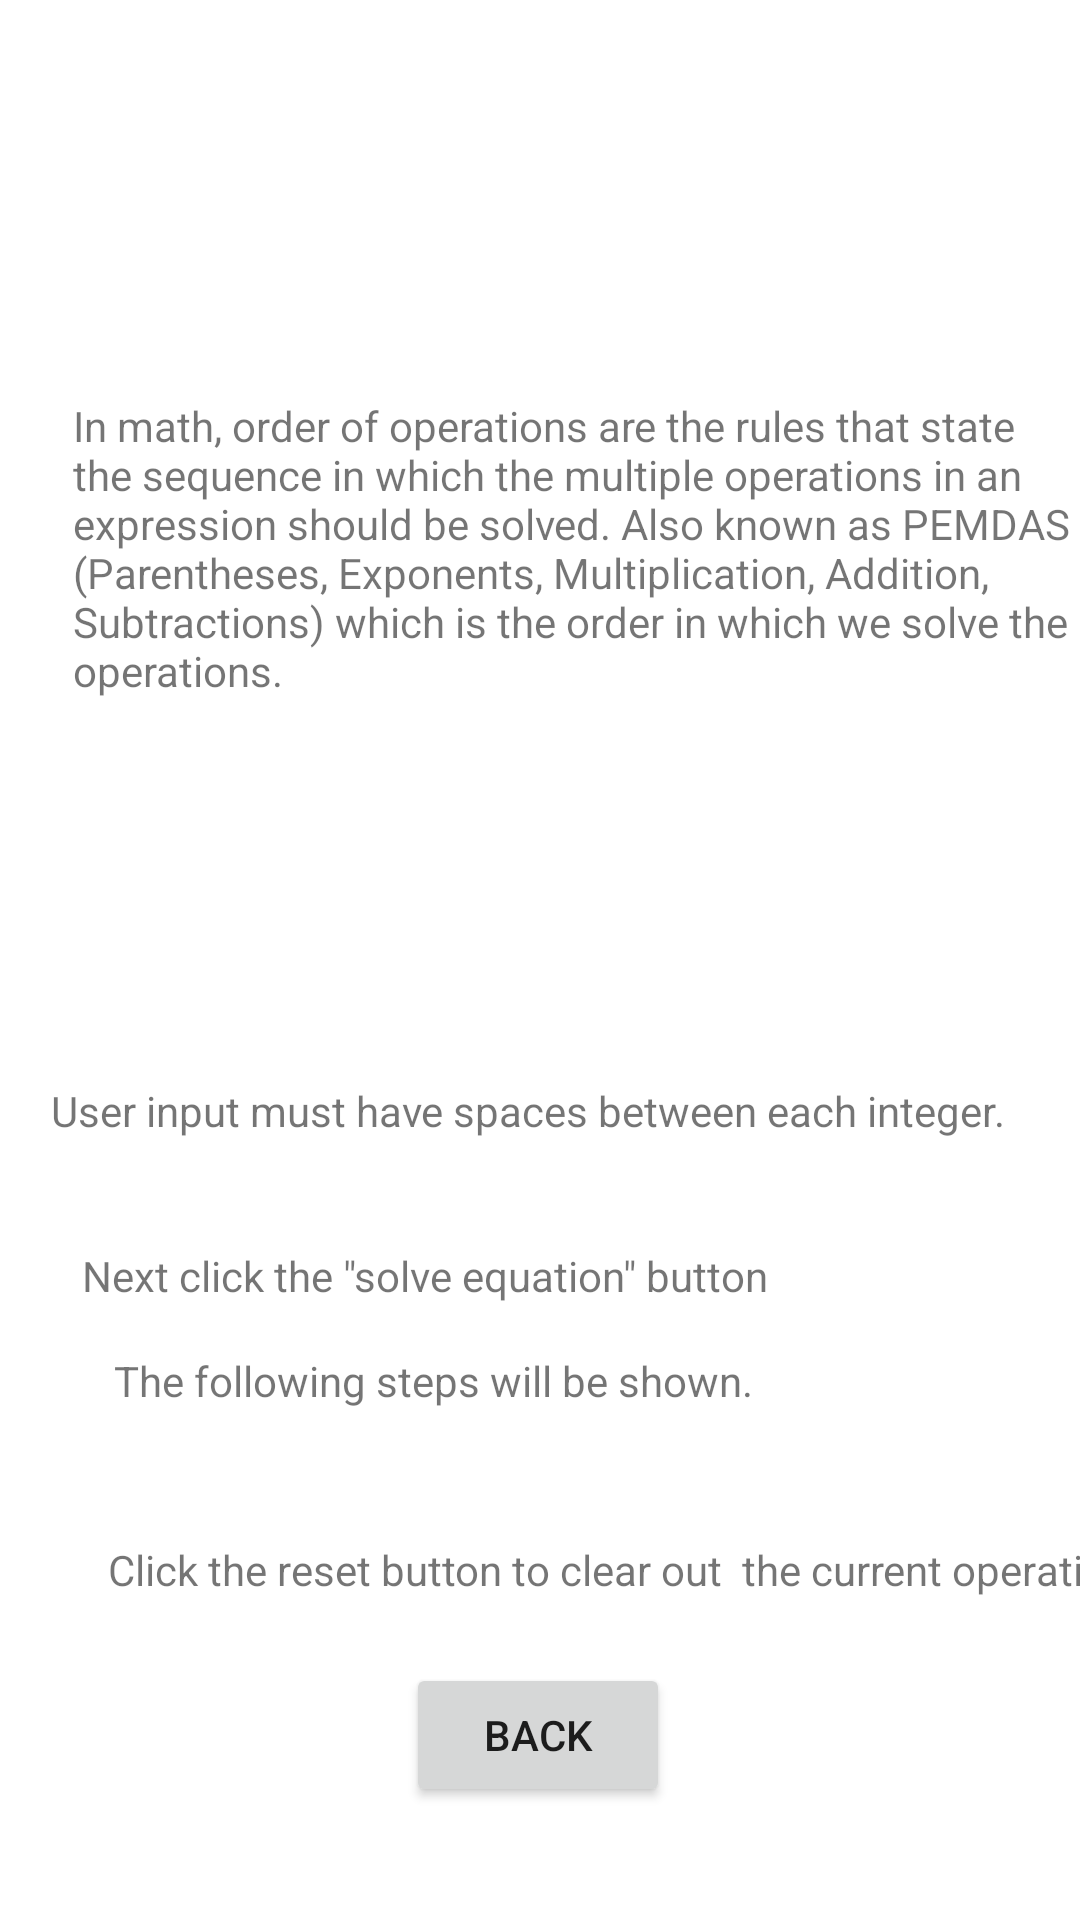

Layout XML and referenced resources for this Android screen:
<!-- AndroidManifest.xml: application theme Theme.OOOk2 -->
<!-- res/layout/activity_about.xml -->
<?xml version="1.0" encoding="utf-8"?>
<androidx.constraintlayout.widget.ConstraintLayout xmlns:android="http://schemas.android.com/apk/res/android"
    xmlns:app="http://schemas.android.com/apk/res-auto"
    xmlns:tools="http://schemas.android.com/tools"
    android:layout_width="match_parent"
    android:layout_height="match_parent"
    tools:context=".About">

    <Button
        android:id="@+id/bk_button"
        android:layout_width="wrap_content"
        android:layout_height="wrap_content"
        android:layout_marginBottom="16dp"
        android:text="BACK"
        app:layout_constraintBottom_toBottomOf="parent"
        app:layout_constraintEnd_toEndOf="parent"
        app:layout_constraintHorizontal_bias="0.498"
        app:layout_constraintStart_toStartOf="parent"
        app:layout_constraintTop_toBottomOf="@+id/textView9" />

    <TextView
        android:id="@+id/textView3"
        android:layout_width="wrap_content"
        android:layout_height="wrap_content"
        android:layout_marginStart="41dp"
        android:layout_marginTop="48dp"
        android:layout_marginEnd="336dp"
        android:text="Rules"
        app:layout_constraintEnd_toEndOf="parent"
        app:layout_constraintStart_toStartOf="parent"
        app:layout_constraintTop_toBottomOf="@+id/textView5"
        android:textSize="30dp"/>

    <TextView
        android:id="@+id/textView4"
        android:layout_width="wrap_content"
        android:layout_height="wrap_content"
        android:layout_marginStart="38dp"
        android:layout_marginTop="72dp"
        android:layout_marginEnd="336dp"
        android:text="About"
        app:layout_constraintEnd_toEndOf="parent"
        app:layout_constraintStart_toStartOf="parent"
        app:layout_constraintTop_toTopOf="parent"
        android:textSize="30dp"/>

    <TextView
        android:id="@+id/textView5"
        android:layout_width="348dp"
        android:layout_height="104dp"
        android:layout_marginStart="38dp"
        android:layout_marginTop="20dp"
        android:layout_marginEnd="16dp"
        android:text="In math, order of operations are the rules that state the sequence in which the multiple operations in an expression should be solved. Also known as PEMDAS (Parentheses, Exponents, Multiplication, Addition, Subtractions) which is the order in which we solve the operations. "
        app:layout_constraintEnd_toEndOf="parent"
        app:layout_constraintHorizontal_bias="0.333"
        app:layout_constraintStart_toStartOf="parent"
        app:layout_constraintTop_toBottomOf="@+id/textView4" />

    <TextView
        android:id="@+id/textView6"
        android:layout_width="wrap_content"
        android:layout_height="wrap_content"
        android:layout_marginTop="36dp"
        android:text="User input must have spaces between each integer. "
        app:layout_constraintEnd_toEndOf="parent"
        app:layout_constraintHorizontal_bias="0.441"
        app:layout_constraintStart_toStartOf="parent"
        app:layout_constraintTop_toBottomOf="@+id/textView3" />

    <TextView
        android:id="@+id/textView7"
        android:layout_width="wrap_content"
        android:layout_height="wrap_content"
        android:layout_marginTop="36dp"
        android:text="Next click the &quot;solve equation&quot; button"
        app:layout_constraintEnd_toEndOf="parent"
        app:layout_constraintHorizontal_bias="0.209"
        app:layout_constraintStart_toStartOf="parent"
        app:layout_constraintTop_toBottomOf="@+id/textView6" />

    <TextView
        android:id="@+id/textView8"
        android:layout_width="wrap_content"
        android:layout_height="wrap_content"
        android:layout_marginStart="38dp"
        android:layout_marginTop="16dp"
        android:layout_marginEnd="159dp"
        android:text="The following steps will be shown."
        app:layout_constraintEnd_toEndOf="parent"
        app:layout_constraintHorizontal_bias="0.0"
        app:layout_constraintStart_toStartOf="parent"
        app:layout_constraintTop_toBottomOf="@+id/textView7" />

    <TextView
        android:id="@+id/textView9"
        android:layout_width="wrap_content"
        android:layout_height="wrap_content"
        android:layout_marginStart="36dp"
        android:layout_marginTop="44dp"
        android:layout_marginEnd="27dp"
        android:text="Click the reset button to clear out  the current operation."
        app:layout_constraintEnd_toEndOf="parent"
        app:layout_constraintHorizontal_bias="0.0"
        app:layout_constraintStart_toStartOf="parent"
        app:layout_constraintTop_toBottomOf="@+id/textView8" />
</androidx.constraintlayout.widget.ConstraintLayout>
<!-- resources referenced by this layout -->
<resources>
  <style name="Theme.OOOk2" parent="Theme.MaterialComponents.DayNight.DarkActionBar">
          
          <item name="colorPrimary">@color/purple_500</item>
          <item name="colorPrimaryVariant">@color/purple_700</item>
          <item name="colorOnPrimary">@color/white</item>
          
          <item name="colorSecondary">@color/teal_200</item>
          <item name="colorSecondaryVariant">@color/teal_700</item>
          <item name="colorOnSecondary">@color/black</item>
          
          <item name="android:statusBarColor" tools:targetApi="l">?attr/colorPrimaryVariant</item>
          
      </style>
  <!-- not gathered from this repository: default colours our renderer supplied (Android Studio template values) -->
  <color name="purple_500">#FF6200EE</color>
  <color name="purple_700">#FF3700B3</color>
  <color name="teal_200">#FF03DAC5</color>
  <color name="teal_700">#FF018786</color>
  <color name="black">#FF000000</color>
  <color name="white">#FFFFFFFF</color>
</resources>
